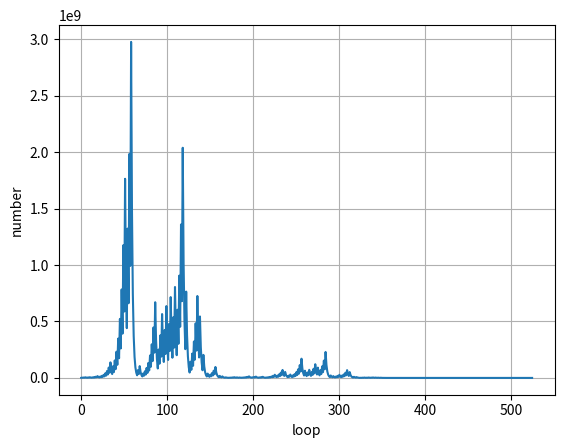

This chart was generated by the following Python code:
import numpy as np
from matplotlib import pyplot as plt

x = lambda x: x * 3 + 1 if x % 2 else x / 2

li = []
value = 837799
while True:
    li.append(int(value))
    if value == 1: break
    value = x(value)

data = np.array(li, dtype=np.int64)

fig, ax = plt.subplots()

ax.plot(data)
ax.set(xlabel='loop', ylabel='number')
ax.grid()

fig